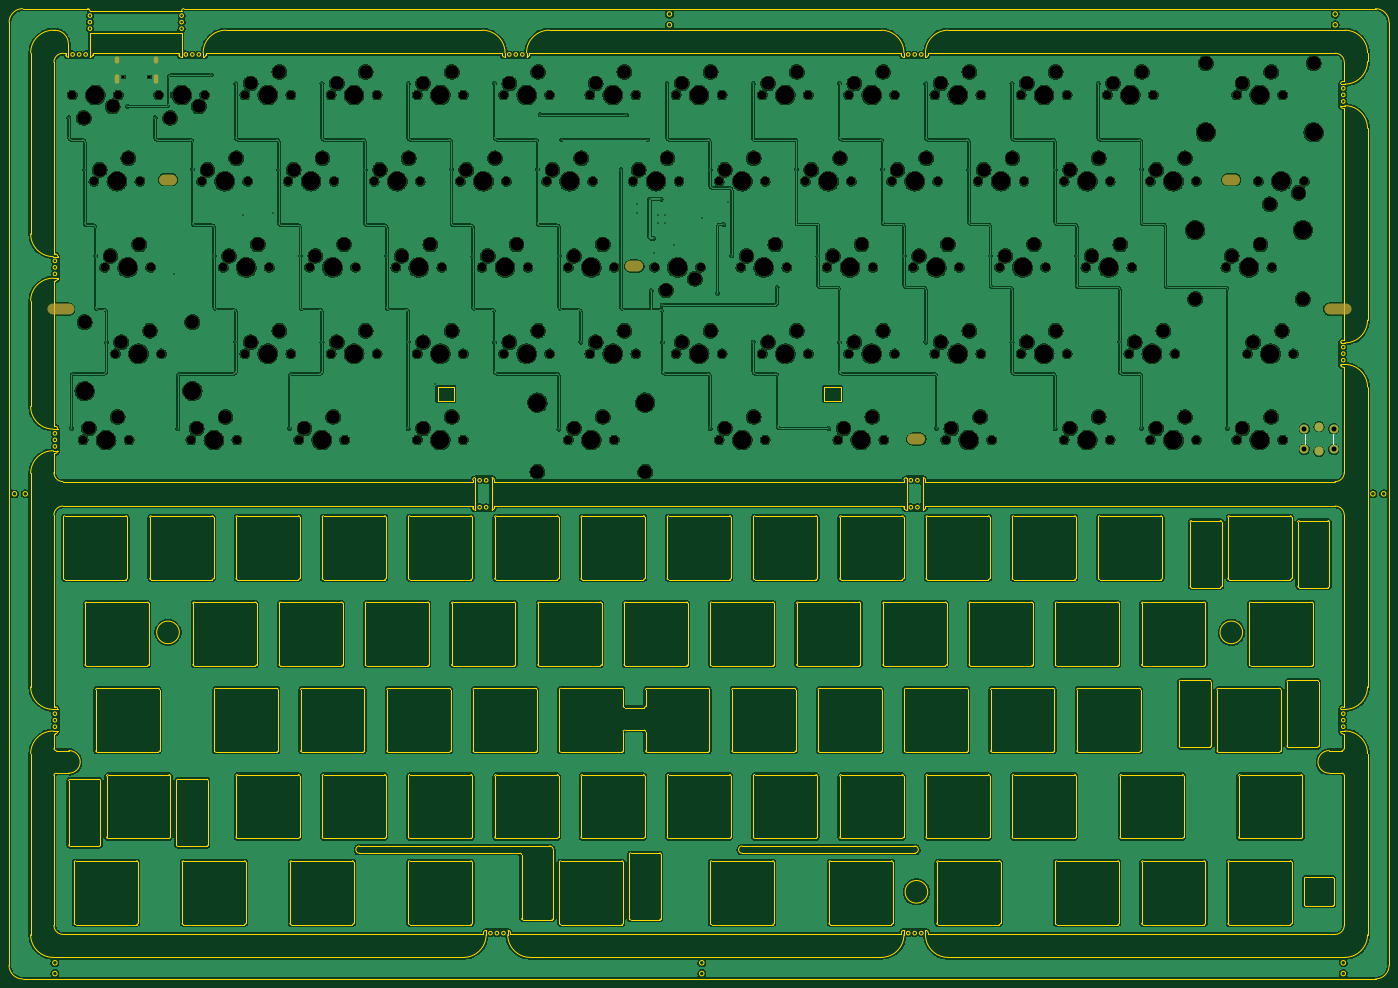
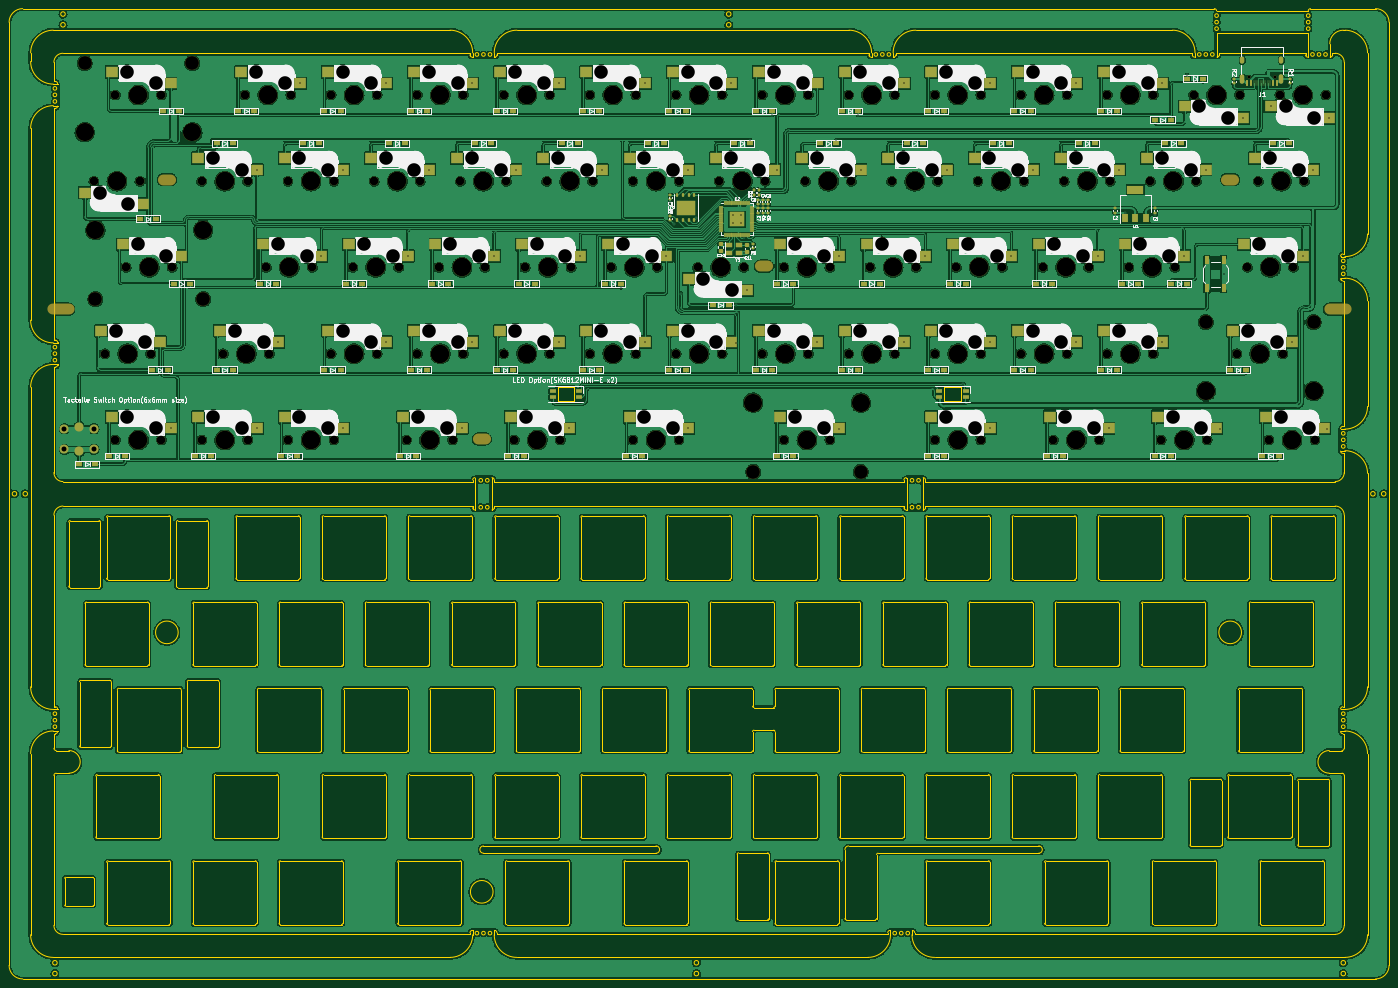
Circuit board: 9 layer files. Board 304.8 x 214.3 mm.
- bottom_copper: bonyo6x_panel-B_Cu.gbr (1104174 bytes)
- bottom_mask: bonyo6x_panel-B_Mask.gbr (28366 bytes)
- bottom_silk: bonyo6x_panel-B_Silkscreen.gbr (166389 bytes)
- outline: bonyo6x_panel-Edge_Cuts.gbr (62830 bytes)
- top_copper: bonyo6x_panel-F_Cu.gbr (919630 bytes)
- top_mask: bonyo6x_panel-F_Mask.gbr (13601 bytes)
- top_silk: bonyo6x_panel-F_Silkscreen.gbr (631 bytes)
- drill: bonyo6x_panel-NPTH.drl (7235 bytes)
- drill: bonyo6x_panel-PTH.drl (2492 bytes)

=== bottom_copper: bonyo6x_panel-B_Cu.gbr (1104174 bytes, source omitted) ===
=== bottom_mask: bonyo6x_panel-B_Mask.gbr (28366 bytes, source omitted) ===
=== bottom_silk: bonyo6x_panel-B_Silkscreen.gbr (166389 bytes, source omitted) ===
=== outline: bonyo6x_panel-Edge_Cuts.gbr (62830 bytes, source omitted) ===
=== top_copper: bonyo6x_panel-F_Cu.gbr (919630 bytes, source omitted) ===
=== top_mask: bonyo6x_panel-F_Mask.gbr (13601 bytes, source omitted) ===
=== top_silk: bonyo6x_panel-F_Silkscreen.gbr ===
%TF.GenerationSoftware,KiCad,Pcbnew,7.0.1*%
%TF.CreationDate,2025-02-28T05:26:20+09:00*%
%TF.ProjectId,bonyo6x_panel,626f6e79-6f36-4785-9f70-616e656c2e6b,rev?*%
%TF.SameCoordinates,Original*%
%TF.FileFunction,Legend,Top*%
%TF.FilePolarity,Positive*%
%FSLAX46Y46*%
G04 Gerber Fmt 4.6, Leading zero omitted, Abs format (unit mm)*
G04 Created by KiCad (PCBNEW 7.0.1) date 2025-02-28 05:26:20*
%MOMM*%
%LPD*%
G01*
G04 APERTURE LIST*
%ADD10C,0.200000*%
G04 APERTURE END LIST*
D10*
%TO.C,SW_tact1*%
X333947158Y-123815666D02*
X333947158Y-125815666D01*
X339947158Y-123815666D02*
X339947158Y-125815666D01*
%TD*%
M02*

=== drill: bonyo6x_panel-NPTH.drl (7235 bytes, source omitted) ===
=== drill: bonyo6x_panel-PTH.drl ===
M48
; DRILL file {KiCad 7.0.1} date Fri Feb 28 05:26:22 2025
; FORMAT={-:-/ absolute / metric / decimal}
; #@! TF.CreationDate,2025-02-28T05:26:22+09:00
; #@! TF.GenerationSoftware,Kicad,Pcbnew,7.0.1
; #@! TF.FileFunction,Plated,1,2,PTH
FMAT,2
METRIC
; #@! TA.AperFunction,Plated,PTH,ViaDrill
T1C0.300
; #@! TA.AperFunction,Plated,PTH,ComponentDrill
T2C0.600
; #@! TA.AperFunction,Plated,PTH,ComponentDrill
T3C1.000
; #@! TA.AperFunction,Plated,PTH,ComponentDrill
T4C1.100
%
G90
G05
T1
X60.833Y-53.896
X61.375Y-122.516
X64.353Y-65.326
X66.734Y-84.376
X69.115Y-103.426
X73.76Y-51.356
X79.883Y-53.896
X84.125Y-88.416
X84.875Y-122.516
X88.165Y-65.326
X92.263Y-44.416
X92.928Y-84.376
X97.69Y-46.276
X97.69Y-103.426
X99.275Y-75.316
X105.975Y-74.816
X107.215Y-65.326
X109.596Y-122.476
X111.978Y-84.376
X116.74Y-46.276
X116.74Y-103.426
X126.265Y-65.326
X131.028Y-84.376
X135.79Y-46.276
X135.79Y-103.426
X135.79Y-122.476
X141.675Y-112.695
X145.315Y-65.326
X150.078Y-84.376
X154.84Y-46.276
X154.84Y-103.426
X164.365Y-65.326
X164.913Y-53.216
X169.069Y-122.634
X169.128Y-84.376
X169.675Y-58.706
X173.89Y-103.426
X182.775Y-65.316
X183.963Y-53.203
X186.375Y-72.896
X186.375Y-74.796
X188.725Y-58.706
X189.107Y-71.791
X189.421Y-91.996
X190.048Y-80.525
X190.175Y-83.766
X190.875Y-75.416
X190.875Y-77.016
X191.676Y-71.862
X191.875Y-95.25
X191.965Y-103.516
X192.475Y-75.416
X192.475Y-77.016
X192.94Y-46.276
X194.475Y-82.066
X200.673Y-76.018
X202.465Y-65.326
X202.465Y-122.476
X204.075Y-92.716
X205.475Y-77.416
X206.375Y-72.516
X207.228Y-84.376
X211.99Y-46.276
X211.99Y-103.426
X217.3Y-91.316
X221.515Y-65.326
X226.278Y-84.376
X228.659Y-122.476
X231.04Y-46.276
X231.04Y-103.426
X240.565Y-65.326
X245.328Y-84.376
X250.09Y-46.276
X250.09Y-103.426
X252.471Y-122.476
X259.615Y-65.326
X264.378Y-84.376
X269.14Y-46.276
X269.14Y-103.426
X278.665Y-65.326
X278.665Y-122.476
X283.428Y-84.376
X288.19Y-46.276
X292.953Y-103.426
X297.715Y-65.326
X297.715Y-122.476
X316.765Y-122.476
T4
X333.697Y-122.566
X333.697Y-127.066
X340.197Y-122.566
X340.197Y-127.066
T2
G00X71.408Y-40.866
M15
G01X71.408Y-41.466
M16
G05
G00X71.408Y-44.796
M15
G01X71.408Y-45.896
M16
G05
G00X80.048Y-40.866
M15
G01X80.048Y-41.466
M16
G05
G00X80.048Y-44.796
M15
G01X80.048Y-45.896
M16
G05
T3
G00X336.947Y-122.066
M15
G01X336.947Y-122.066
M16
G05
G00X336.947Y-127.566
M15
G01X336.947Y-127.566
M16
G05
T0
M30

